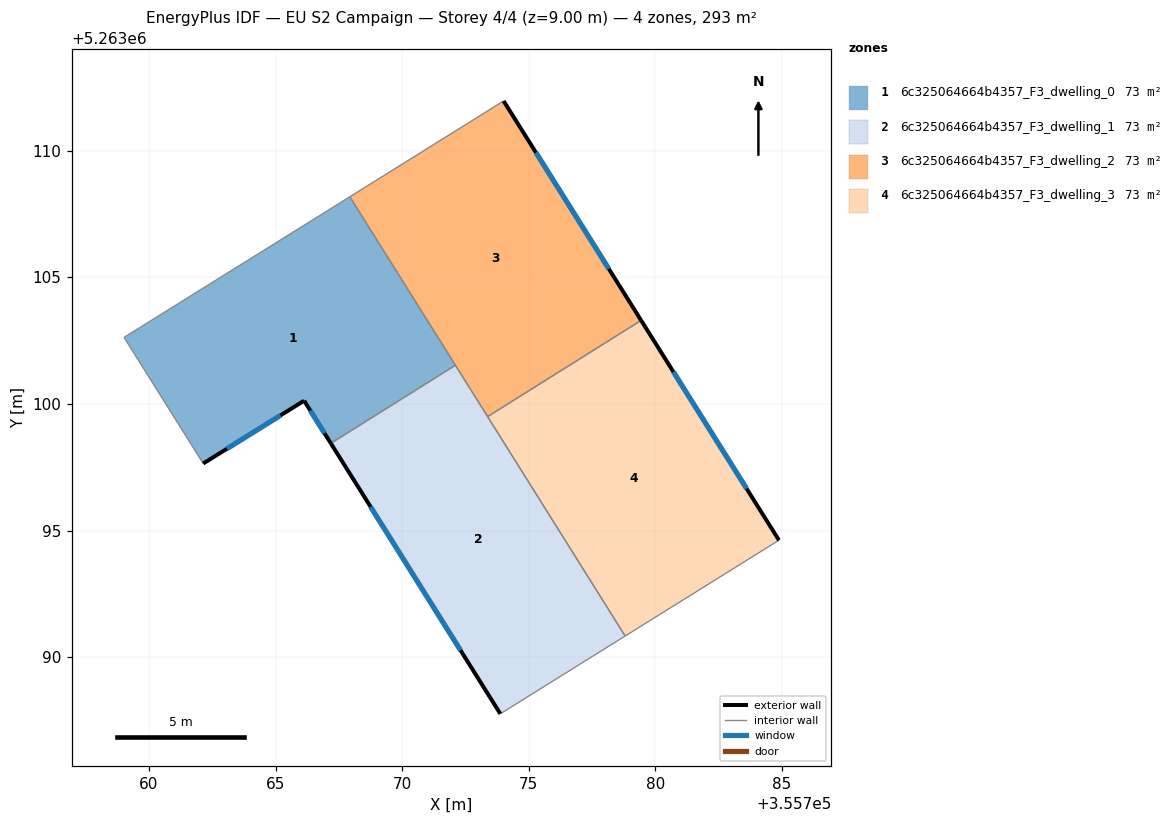
=== STOREY PLAN SPEC (per zone: floor XY polygon, exterior-wall plan segments, windows/doors) ===
zone 1: 6c325064664b4357_F3_dwelling_0  (73.3 m²)
  floor: (355767.93, 5263108.18) (355772.10, 5263101.53) (355767.18, 5263098.44) (355766.13, 5263100.13) (355762.14, 5263097.65) (355759.02, 5263102.63)
  exterior wall: (355766.13, 5263100.13) – (355767.18, 5263098.44)  [2.0 m]
    window: (355766.38, 5263099.73) – (355766.94, 5263098.84)  [1.7 m²]
  exterior wall: (355762.14, 5263097.65) – (355766.13, 5263100.13)  [4.7 m]
    window: (355763.08, 5263098.23) – (355765.19, 5263099.55)  [4.0 m²]
  interior walls: 4
zone 2: 6c325064664b4357_F3_dwelling_1  (73.3 m²)
  floor: (355772.10, 5263101.53) (355778.81, 5263090.83) (355773.88, 5263087.76) (355767.18, 5263098.44)
  exterior wall: (355767.18, 5263098.44) – (355773.88, 5263087.76)  [12.6 m]
    window: (355768.76, 5263095.93) – (355772.31, 5263090.27)  [10.6 m²]
  interior walls: 4
zone 3: 6c325064664b4357_F3_dwelling_2  (73.3 m²)
  floor: (355774.01, 5263111.96) (355779.44, 5263103.30) (355773.38, 5263099.50) (355767.93, 5263108.18)
  exterior wall: (355779.44, 5263103.30) – (355774.01, 5263111.96)  [10.2 m]
    window: (355778.17, 5263105.33) – (355775.28, 5263109.93)  [8.6 m²]
  interior walls: 4
zone 4: 6c325064664b4357_F3_dwelling_3  (73.3 m²)
  floor: (355779.44, 5263103.30) (355784.88, 5263094.62) (355778.81, 5263090.83) (355773.38, 5263099.50)
  exterior wall: (355784.88, 5263094.62) – (355779.44, 5263103.30)  [10.2 m]
    window: (355783.61, 5263096.66) – (355780.72, 5263101.26)  [8.6 m²]
  interior walls: 3

=== DERIVED (storey summary) ===
Building: EU S2 Campaign
Storey: 4 of 4  (floor level z = 9.00 m)
Storey gross floor area: 293.1 m²
Zones on this storey: 4
  - 6c325064664b4357_F3_dwelling_0: floor 73.3 m²; exterior wall 6.7 m (20.1 m²); 2 window(s) 5.6 m²; WWR 28.1%
  - 6c325064664b4357_F3_dwelling_1: floor 73.3 m²; exterior wall 12.6 m (37.8 m²); 1 window(s) 10.6 m²; WWR 28.1%
  - 6c325064664b4357_F3_dwelling_2: floor 73.3 m²; exterior wall 10.2 m (30.7 m²); 1 window(s) 8.6 m²; WWR 28.1%
  - 6c325064664b4357_F3_dwelling_3: floor 73.3 m²; exterior wall 10.2 m (30.7 m²); 1 window(s) 8.6 m²; WWR 28.1%
Zone adjacency (shared interzone walls):
  - 6c325064664b4357_F3_dwelling_0 ↔ 6c325064664b4357_F3_dwelling_1
  - 6c325064664b4357_F3_dwelling_0 ↔ 6c325064664b4357_F3_dwelling_2
  - 6c325064664b4357_F3_dwelling_1 ↔ 6c325064664b4357_F3_dwelling_2
  - 6c325064664b4357_F3_dwelling_1 ↔ 6c325064664b4357_F3_dwelling_3
  - 6c325064664b4357_F3_dwelling_2 ↔ 6c325064664b4357_F3_dwelling_3